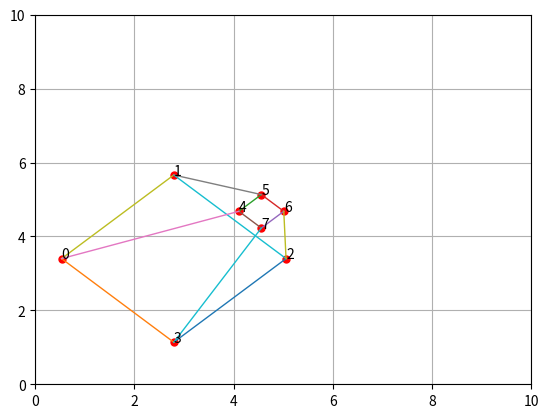

The script that saved this image:
'''
- 3D to 2D perspective projection
- https://towardsdatascience.com/camera-extrinsic-matrix-with-example-in-python-cfe80acab8dd
'''	


from numpy.linalg import inv
import numpy as np
import matplotlib
#matplotlib.use('TkAgg')
import matplotlib.pyplot as plt
#import pyrender
import math

def homogenize(cartesian_vector: np.array):
    #Convert a vector from cartesian coordinates into homogenious coordinates.
    shape = cartesian_vector.shape
    homogenious_vector = np.ones((*shape[:-1], shape[-1] + 1))
    homogenious_vector[..., :-1] = cartesian_vector
    return homogenious_vector

def get_rot_x(angle):
    '''
    transformation matrix that rotates a point about the standard X axis
    '''
    Rx = np.zeros(shape=(3, 3))
    Rx[0, 0] = 1
    Rx[1, 1] = np.cos(angle)
    Rx[1, 2] = -np.sin(angle)
    Rx[2, 1] = np.sin(angle)
    Rx[2, 2] = np.cos(angle)
    
    return Rx

def get_rot_y(angle):
    '''
    transformation matrix that rotates a point about the standard Y axis
    '''
    Ry = np.zeros(shape=(3, 3))
    Ry[0, 0] = np.cos(angle)
    Ry[0, 2] = -np.sin(angle)
    Ry[2, 0] = np.sin(angle)
    Ry[2, 2] = np.cos(angle)
    Ry[1, 1] = 1
    
    return Ry

def get_rot_z(angle):
    '''
    transformation matrix that rotates a point about the standard Z axis
    '''
    Rz = np.zeros(shape=(3, 3))
    Rz[0, 0] = np.cos(angle)
    Rz[0, 1] = -np.sin(angle)
    Rz[1, 0] = np.sin(angle)
    Rz[1, 1] = np.cos(angle)
    Rz[2, 2] = 1
    
    return Rz

def rotation_matrix(angles, order):
    '''
    Create a matrix that rotates a vector through the given angles in the given order
    wrt the standard global axes (extrinsic rotation)
    Note: The rotation is carried out anti-clockwise in a left handed axial system
    E.g.: rotation_angles = [np.pi/4]
	E.g.: rotation_order = 'z'#'y'
    '''
    fn_mapping = {'x': get_rot_x, 'y': get_rot_y, 'z': get_rot_z}
    net = np.identity(3)
    for angle, axis in list(zip(angles, order))[::-1]:
        if fn_mapping.get(axis) is None:
            raise ValueError("Invalid axis")
        R = fn_mapping.get(axis)
        net = np.matmul(net, R(angle))
        
    return net

def translation_matrix(offset):
    #Create a transformation matrix that translates a vetor by the given offset
    #E.g.: offset = np.array([7, 2, 0])
    T = np.identity(4)
    T[:3, 3] = offset
    return T

def point3d_relative_to_camera(point3d, rotation_angles, rotation_order, translation_offset):
	#ONE point3d in world coords to coords relative to camera 
	# create rotation matrix
	R = rotation_matrix(rotation_angles, rotation_order)
	R_ = np.identity(4)
	R_[:3, :3] = R

	# create translation transformation matrix
	T_ = translation_matrix(translation_offset)
	E = np.linalg.inv(R_ @ T_)
	# remove last row of E
	E = E[:-1, :]
	
	#apply camera extrinsics to world coords to obtain camera relative coords
	points3d_cam = E @ homogenize(point3d)
	return points3d_cam

def points3d_relative_to_camera(points3d, rotation_angles, rotation_order, translation_offset):
	#for MANY points
	points3d_cam = np.zeros((points3d.shape[0], 3))
	for i, point3d in enumerate(points3d):
		#apply camera extrinsics (pose)
		point3d_cam = point3d_relative_to_camera(point3d, rotation_angles, rotation_order, translation_offset)
		points3d_cam[i]=point3d_cam
	return points3d_cam

def point3d_relative_to_cam_to_2d(point3d,focal_distance, ppx, ppy, scale_x, scale_y):
	#Apply camera intrinsics to ONE point
	fx = focal_distance*scale_x
	fy = focal_distance*scale_y
	camera_intrinsic_matrix = [[fx, 0, ppx], [0, fy, ppy], [0, 0, 1]]
	homogeneous_point = camera_intrinsic_matrix @ point3d.T
	inhomogeneous_point = [homogeneous_point[0] / homogeneous_point[2], homogeneous_point[1] / homogeneous_point[2]]
	return inhomogeneous_point

def points3d_cam_to_pixels(points3d_cam, focal_distance, ppx, ppy, scale_x, scale_y):
	#Apply camera intrinsics to MANY points
	points2d = np.zeros((points3d.shape[0], 2))
	for i, point3d_cam in enumerate(points3d_cam):
		#apply camera extrinsics (pose)
		point2d = point3d_relative_to_cam_to_2d(point3d_cam, focal_distance, ppx, ppy, scale_x, scale_y)
		points2d[i]=point2d
	return points2d

#Matplotlib 10x10 image
pixel_plot, ax = plt.subplots()
plt.rcParams["figure.figsize"] = [10, 10]
plt.xlim(0, 10)
plt.ylim(0, 10)
plt.grid()

#A cube
points3d = np.array([[1,1,1], [1,5,1], [5,5,1], [5,1,1],  #fron square
	                 [1,1,5], [1,5,5], [5,5,5], [5,1,5]]) #back square

#Lines between the 3d points
lines = np.array([[0,1],[1,2],[2,3],[3,0], #fron square
	             [4,5],[5,6],[6,7],[7,4], #back square
	             [0,4],[1,5],[2,6],[3,7]]
	             )

#Apply camera pose (extrinsics)
rotation_angles = [np.pi/4]
rotation_order = 'z'#'y'
translation_offset = np.array([7, 2, 0])
points3d_cam = points3d_relative_to_camera(points3d, rotation_angles, rotation_order, translation_offset)

#Apply camera intrinsics
focal_pane_width=10
focal_pane_height=10
focal_distance = 0.8#1
scalex = 1
scaley = 1
ppx=focal_pane_width/2
ppy=focal_pane_height/2
points2d = points3d_cam_to_pixels(points3d_cam, focal_distance, ppx, ppy, scalex, scaley)

#Show points 2d
for i, pixel in enumerate(points2d):
	plt.plot(pixel[0],pixel[1], marker='o', markersize=5, markeredgecolor="red", markerfacecolor="red") 
	ax.annotate(str(i), (pixel[0], pixel[1]))
	print("point3d("+str(i)+"):"+str(pixel[0])+","+str(pixel[1]))

#Show lines
for l, line in enumerate(lines):
	from_pixel = points2d[line[0]]
	to_pixel = points2d[line[1]]
	plt.plot([from_pixel[0],to_pixel[0]], [from_pixel[1],to_pixel[1]], linewidth=1, markersize=0)

#plt.show()
plt.savefig('perspective_projection_extrinsics.png')

